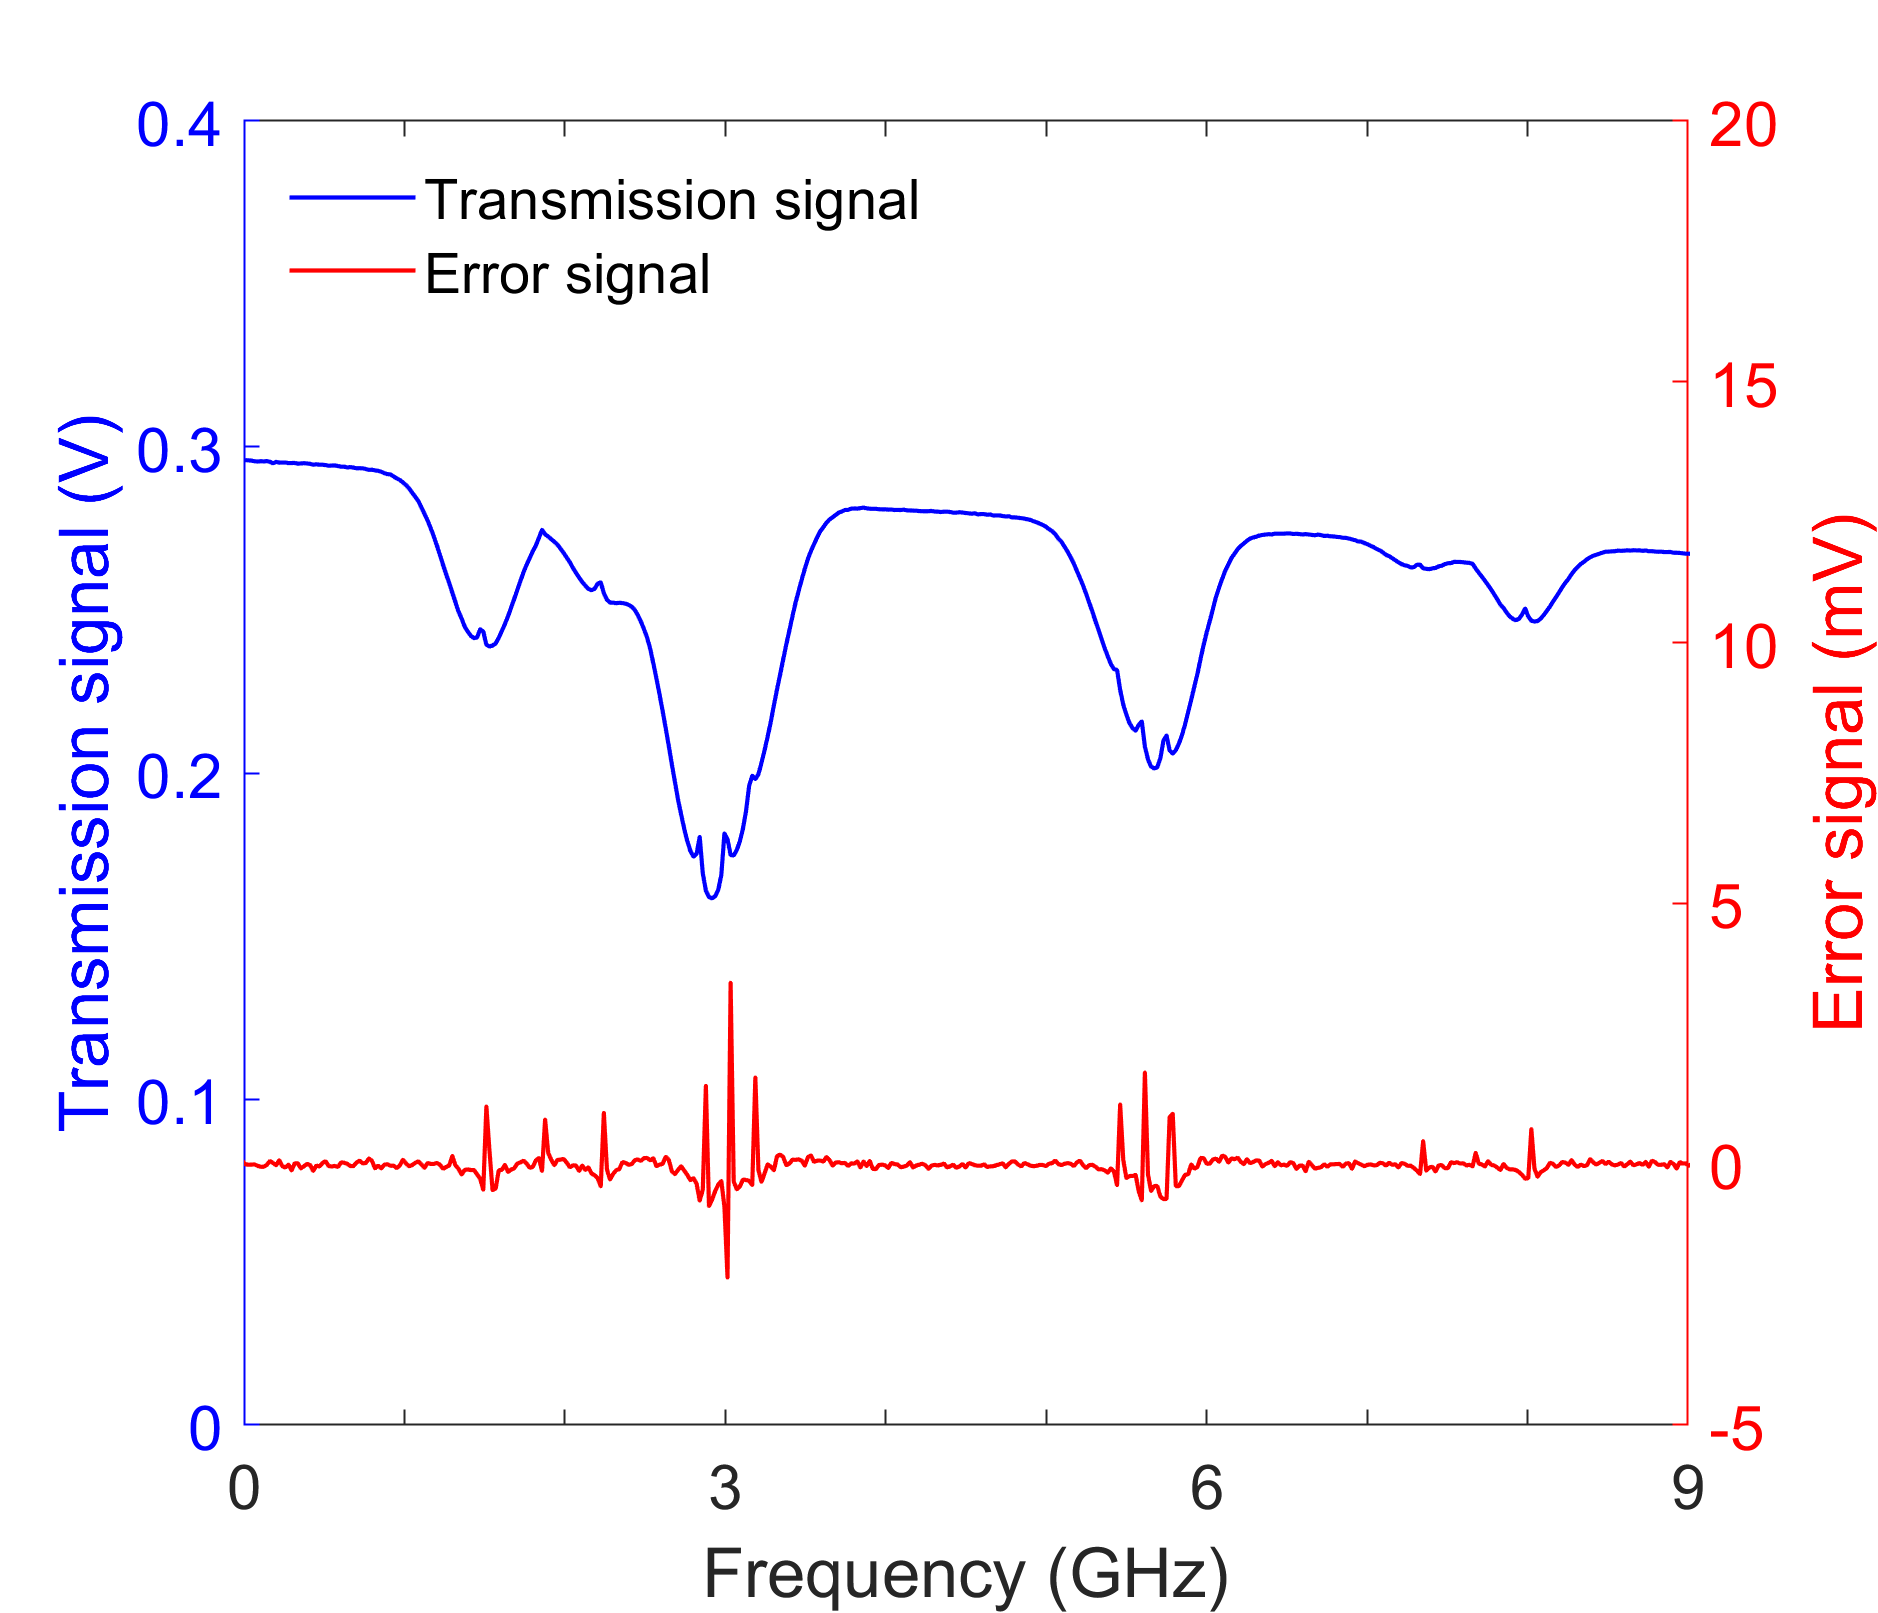

The table this chart was drawn from, first rows:
Piezo Voltage (V); Fast In 3 (V); Lock-In Out (V); 
32.02; 0.303; 0; 
32.08; 0.3028; 6.460795e-05; 
32.13; 0.3028; 3.7255679e-05; 
32.18; 0.3026; -2.782386e-05; 
32.23; 0.3028; 6.460795e-05; 
32.28; 0.3027; -4.4329539e-05; 
32.33; 0.3026; -4.7630678e-05; 
32.38; 0.3025; -2.1221589e-05; 
32.43; 0.3025; 3.3011361e-06; 
32.48; 0.3027; -6.130681e-06; 
32.53; 0.3024; -2.3579543e-05; 
32.58; 0.3023; -6.3193176e-05; 
32.63; 0.3025; -2.5937497e-05; 
32.68; 0.3024; -3.7255679e-05; 
32.74; 0.3024; -3.6784088e-05; 
32.79; 0.3024; -9.4318166e-06; 
32.84; 0.3023; 5.2818177e-05; 
32.89; 0.3023; -5.1403404e-05; 
32.94; 0.3023; -1.9806816e-05; 
32.99; 0.3022; 1.697727e-05; 
33.04; 0.3022; -5.2346586e-05; 
33.09; 0.3022; 0.0001033; 
33.14; 0.302; 3.0181815e-05; 
33.19; 0.3021; -8.4886351e-06; 
33.24; 0.302; -3.1124997e-05; 
33.29; 0.3019; -6.1306811e-05; 
33.34; 0.3018; -3.3011358e-05; 
33.4; 0.3018; -2.3579543e-05; 
33.45; 0.3017; -1.7920453e-05; 
33.5; 0.3015; 2.1693178e-05; 
33.55; 0.3015; -2.5465906e-05; 
33.6; 0.3012; -3.3011358e-05; 
33.65; 0.3015; -8.5357948e-05; 
33.7; 0.3014; -8.5357948e-05; 
33.75; 0.3013; -8.4886351e-06; 
33.8; 0.3012; 2.9238632e-05; 
33.85; 0.3012; -4.4329539e-05; 
33.9; 0.3012; -3.0181815e-05; 
33.95; 0.301; 4.1971587e-05; 
34; 0.3009; 3.3011361e-06; 
34.05; 0.3009; -5.8477264e-05; 
34.11; 0.3011; -2.6409089e-05; 
34.16; 0.301; -5.1874995e-06; 
34.21; 0.3006; -1.6505679e-05; 
34.26; 0.3008; -1.6505679e-05; 
34.31; 0.3007; -4.2443176e-06; 
34.36; 0.3006; 7.5454536e-06; 
34.41; 0.3007; -6.6965898e-05; 
34.46; 0.3006; -2.0278407e-05; 
34.51; 0.3005; -5.2346586e-05; 
34.56; 0.3006; 1.131818e-05; 
34.61; 0.3005; 6.130681e-06; 
34.66; 0.3004; -2.4051133e-05; 
34.71; 0.3003; -2.9238632e-05; 
34.77; 0.3002; -9.4318166e-06; 
34.82; 0.3003; 2.1693178e-05; 
34.87; 0.3001; -6.6022716e-05; 
34.92; 0.3003; -0.0001037; 
34.97; 0.3; -8.2528401e-05; 
35.02; 0.3; -5.8477264e-05; 
... 958 more rows
